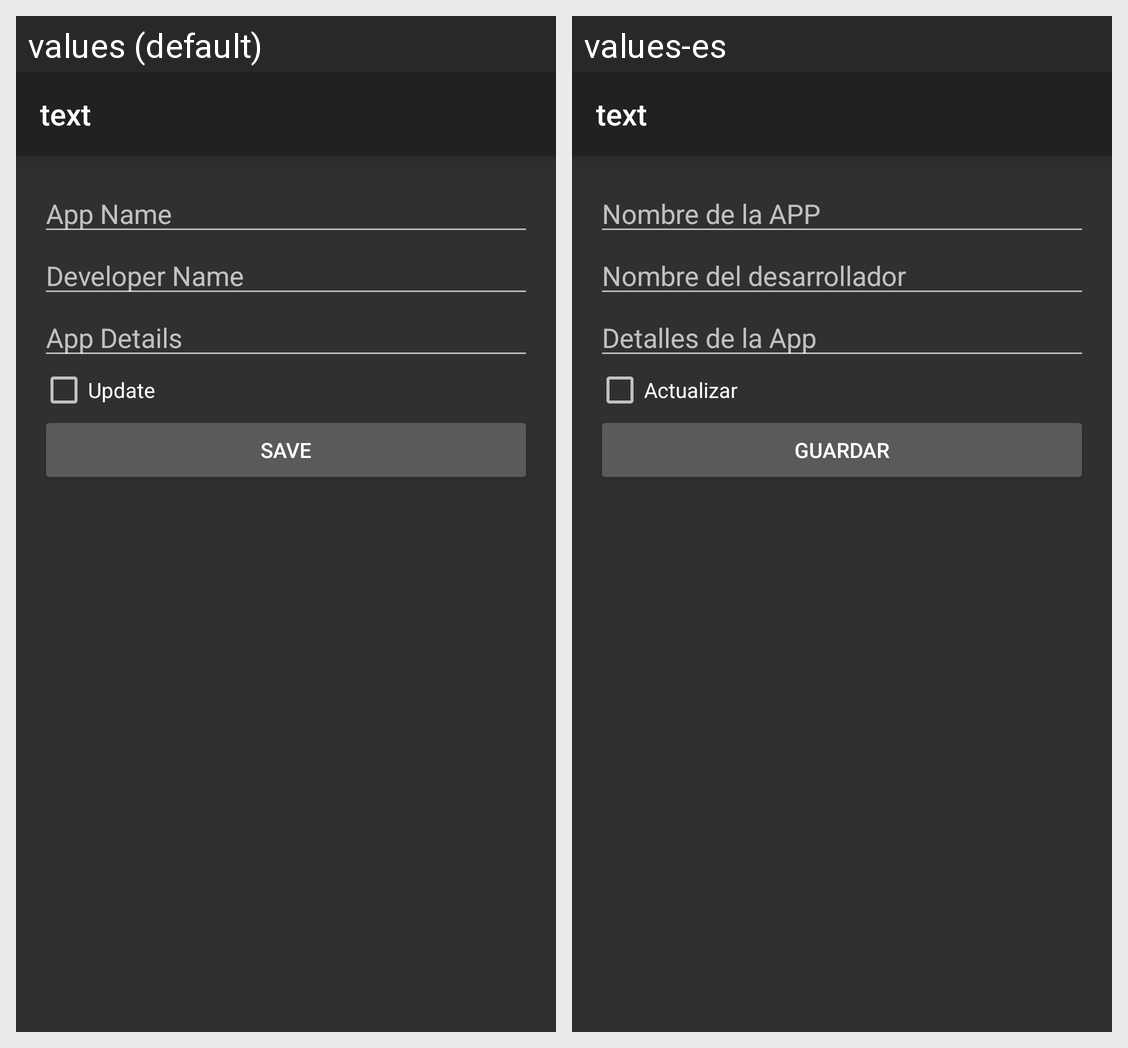

Strings drawn on this Android screen and how each of the app's shown locales translates them:
Android screen res/layout/activity_install.xml rendered under 2 locales, left to right: values (default), values-es. Device: Nexus 5 (rendered at 1080×1920; each locale shown at half size, 540×960, under a caption strip naming it); theme Theme.AppCompat.NoActionBar.
Strings drawn on this screen, with the default value and each locale's value (text and hints the layout hard-codes, and strings that could not be matched under every locale, appear in the picture but are not listed):

installNameAPP
  values: App Name
  values-es: Nombre de la APP

installNameDev
  values: Developer Name
  values-es: Nombre del desarrollador

installAppDetails
  values: App Details
  values-es: Detalles de la App

installUpdate
  values: Update
  values-es: Actualizar

installBtnSave
  values: Save
  values-es: Guardar
